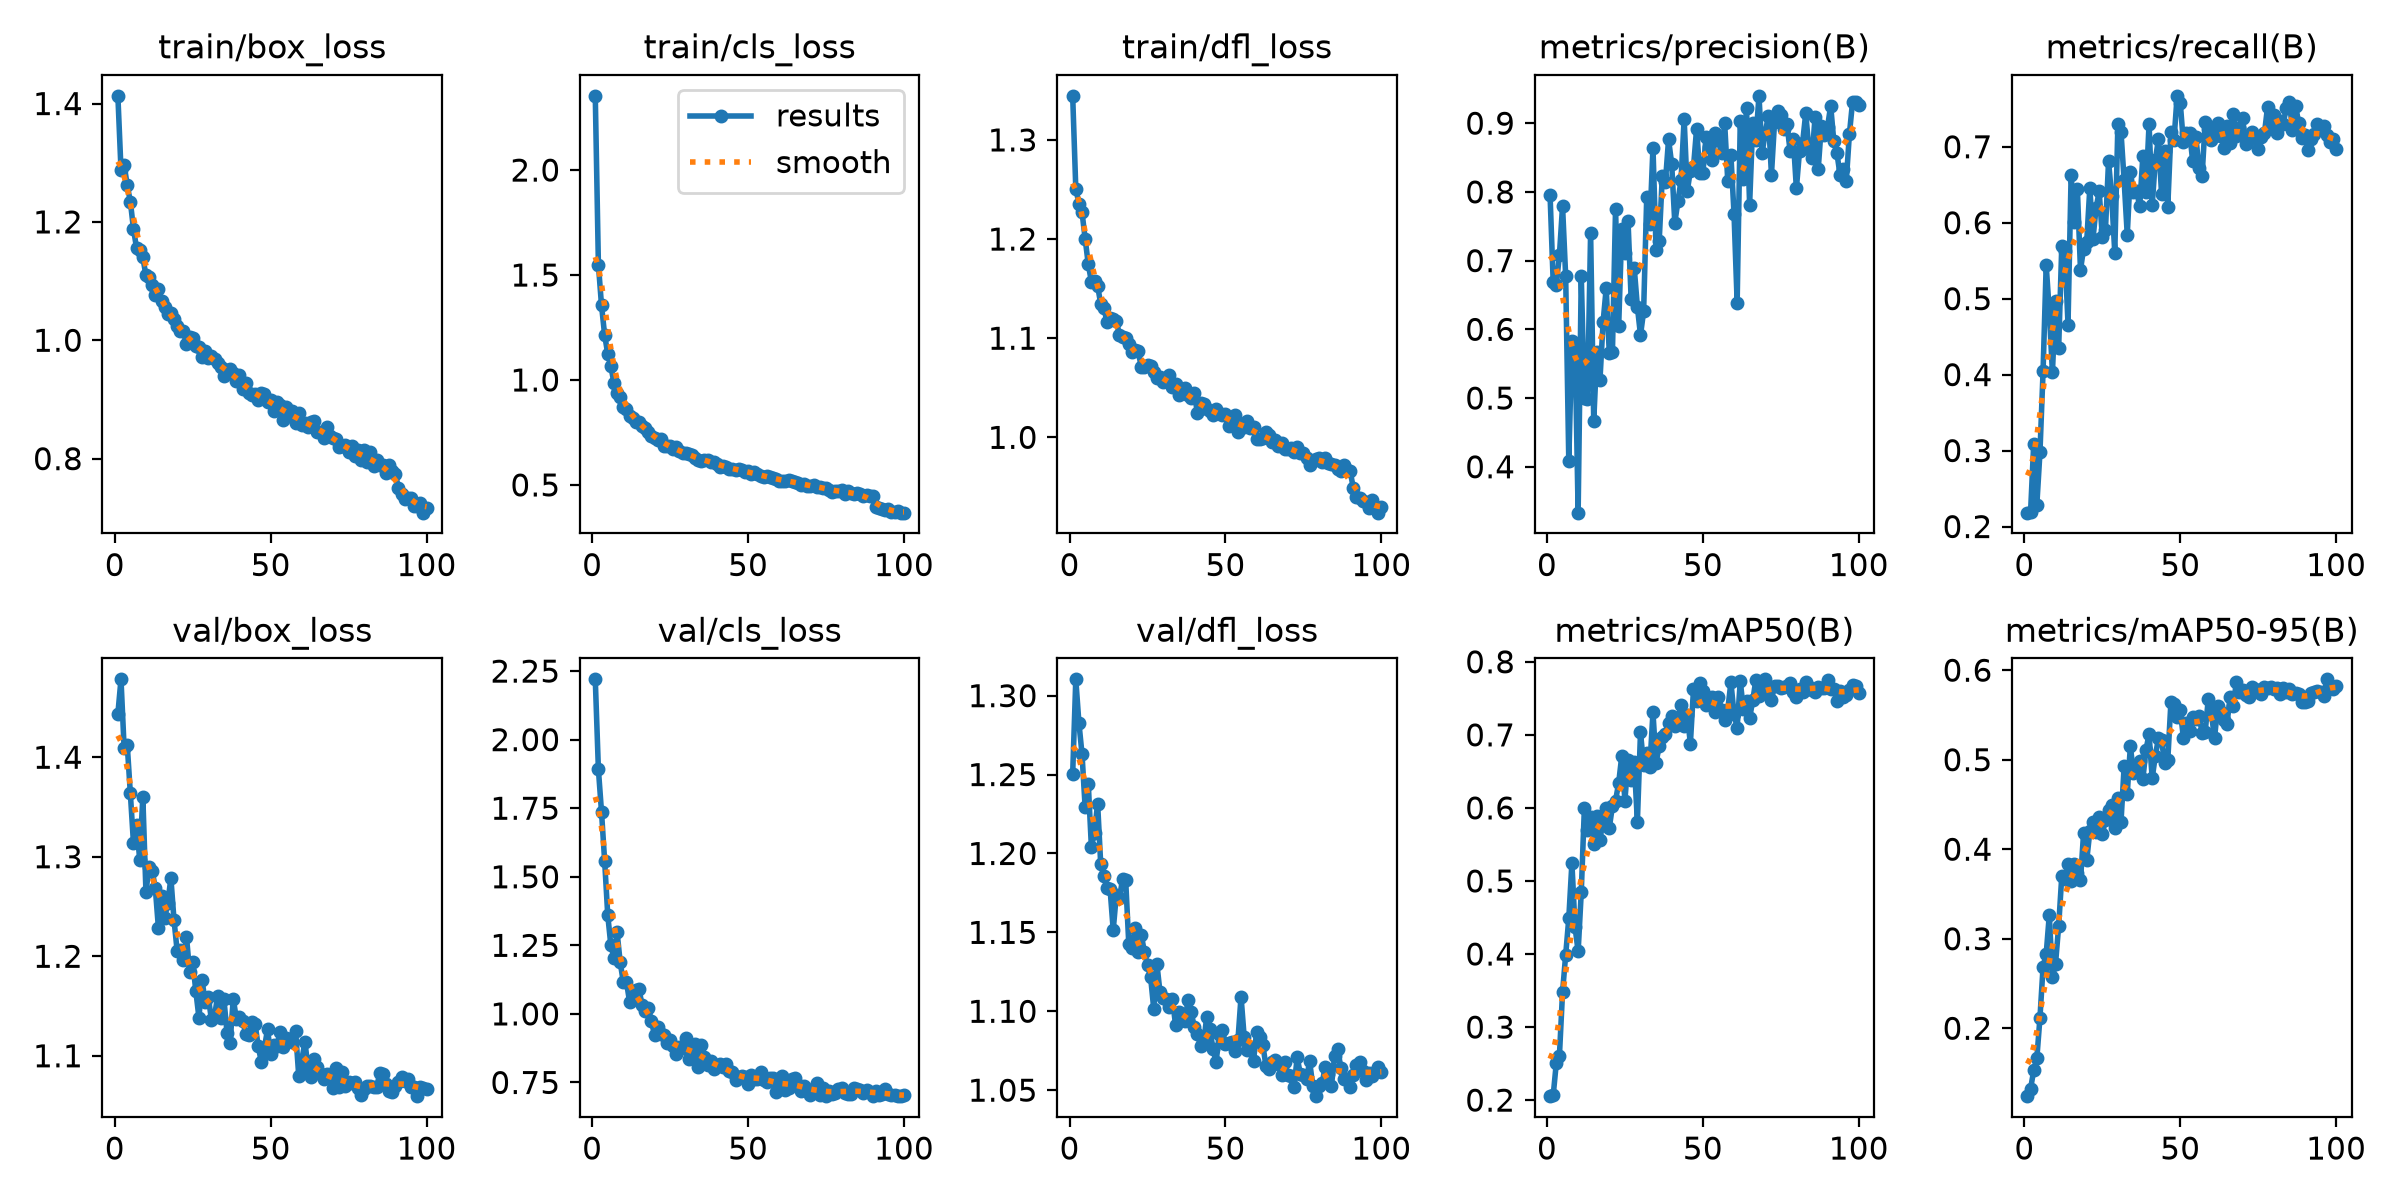

Source data for this figure (header and first rows):
epoch, time, train/box_loss, train/cls_loss, train/dfl_loss, metrics/precision(B), metrics/recall(B), metrics/mAP50(B), metrics/mAP50-95(B), val/box_loss, val/cls_loss, val/dfl_loss, lr/pg0, lr/pg1, lr/pg2
1, 501.4, 1.413, 2.354, 1.344, 0.795, 0.2183, 0.2054, 0.1241, 1.444, 2.22, 1.25, 0.0003689, 0.0003689, 0.0003689
2, 1003, 1.288, 1.55, 1.251, 0.6685, 0.2198, 0.2066, 0.1326, 1.478, 1.892, 1.31, 0.0007319, 0.0007319, 0.0007319
3, 1506, 1.297, 1.355, 1.236, 0.6648, 0.3089, 0.2508, 0.1528, 1.41, 1.737, 1.283, 0.001088, 0.001088, 0.001088
4, 2001, 1.262, 1.215, 1.227, 0.7087, 0.2286, 0.261, 0.1663, 1.412, 1.558, 1.263, 0.001078, 0.001078, 0.001078
5, 2498, 1.234, 1.124, 1.2, 0.7792, 0.2975, 0.3478, 0.2116, 1.364, 1.36, 1.229, 0.001067, 0.001067, 0.001067
6, 2987, 1.188, 1.065, 1.175, 0.6776, 0.4042, 0.3986, 0.2687, 1.314, 1.249, 1.244, 0.001056, 0.001056, 0.001056
7, 3467, 1.155, 0.9844, 1.157, 0.4087, 0.544, 0.4487, 0.2828, 1.332, 1.205, 1.204, 0.001045, 0.001045, 0.001045
8, 3950, 1.153, 0.9364, 1.158, 0.5835, 0.4829, 0.5244, 0.3266, 1.297, 1.297, 1.213, 0.001034, 0.001034, 0.001034
9, 4439, 1.14, 0.9186, 1.153, 0.5794, 0.403, 0.4371, 0.2567, 1.36, 1.187, 1.232, 0.001023, 0.001023, 0.001023
10, 4927, 1.11, 0.8702, 1.135, 0.3332, 0.4965, 0.4036, 0.2722, 1.265, 1.116, 1.193, 0.001012, 0.001012, 0.001012
11, 5414, 1.107, 0.8628, 1.131, 0.6779, 0.4349, 0.4843, 0.3142, 1.289, 1.117, 1.186, 0.001001, 0.001001, 0.001001
12, 5963, 1.093, 0.8278, 1.116, 0.5007, 0.5696, 0.5998, 0.3698, 1.286, 1.044, 1.178, 0.00099, 0.00099, 0.00099
13, 6730, 1.077, 0.8194, 1.12, 0.4985, 0.5629, 0.5696, 0.3667, 1.269, 1.054, 1.177, 0.000979, 0.000979, 0.000979
14, 7872, 1.087, 0.7992, 1.12, 0.7406, 0.4658, 0.5874, 0.3836, 1.228, 1.086, 1.151, 0.000968, 0.000968, 0.000968
15, 9150, 1.067, 0.7995, 1.118, 0.4662, 0.6632, 0.5506, 0.3648, 1.26, 1.091, 1.174, 0.000957, 0.000957, 0.000957
16, 9669, 1.056, 0.78, 1.103, 0.5671, 0.6014, 0.5886, 0.3835, 1.238, 1.032, 1.172, 0.000946, 0.000946, 0.000946
17, 10153, 1.045, 0.7724, 1.102, 0.5263, 0.6443, 0.5567, 0.3731, 1.253, 1.011, 1.184, 0.000935, 0.000935, 0.000935
18, 10624, 1.045, 0.7506, 1.1, 0.6103, 0.5378, 0.5826, 0.3651, 1.279, 1.023, 1.183, 0.000924, 0.000924, 0.000924
19, 11098, 1.036, 0.7344, 1.094, 0.6599, 0.566, 0.6005, 0.4183, 1.237, 0.9737, 1.142, 0.000913, 0.000913, 0.000913
20, 11570, 1.024, 0.7246, 1.086, 0.565, 0.5751, 0.5729, 0.3875, 1.206, 0.923, 1.14, 0.000902, 0.000902, 0.000902
21, 12045, 1.016, 0.7128, 1.088, 0.5669, 0.6458, 0.6025, 0.4199, 1.207, 0.9527, 1.153, 0.000891, 0.000891, 0.000891
22, 12522, 1.016, 0.7172, 1.087, 0.7756, 0.5784, 0.61, 0.4309, 1.196, 0.9253, 1.137, 0.00088, 0.00088, 0.00088
23, 13003, 0.9929, 0.6864, 1.071, 0.6044, 0.6193, 0.6341, 0.4197, 1.22, 0.9232, 1.149, 0.000869, 0.000869, 0.000869
24, 13492, 1.006, 0.6877, 1.071, 0.7462, 0.6411, 0.6714, 0.4361, 1.185, 0.8944, 1.138, 0.000858, 0.000858, 0.000858
25, 13976, 1.004, 0.6831, 1.073, 0.7106, 0.5817, 0.6101, 0.4168, 1.194, 0.9037, 1.129, 0.000847, 0.000847, 0.000847
26, 14462, 0.9901, 0.6691, 1.071, 0.7579, 0.59, 0.6659, 0.4329, 1.165, 0.8823, 1.121, 0.000836, 0.000836, 0.000836
27, 14946, 0.9879, 0.679, 1.066, 0.6442, 0.6808, 0.6386, 0.4439, 1.138, 0.8534, 1.102, 0.000825, 0.000825, 0.000825
28, 15432, 0.9722, 0.6595, 1.06, 0.689, 0.6348, 0.6626, 0.4492, 1.176, 0.8811, 1.13, 0.000814, 0.000814, 0.000814
29, 15914, 0.9818, 0.6505, 1.061, 0.6327, 0.5605, 0.581, 0.4239, 1.154, 0.8756, 1.112, 0.000803, 0.000803, 0.000803
30, 16395, 0.9703, 0.6525, 1.056, 0.5917, 0.7301, 0.7034, 0.4577, 1.159, 0.9129, 1.109, 0.000792, 0.000792, 0.000792
31, 16884, 0.9731, 0.6472, 1.057, 0.6261, 0.7192, 0.6588, 0.4307, 1.136, 0.8348, 1.108, 0.000781, 0.000781, 0.000781
32, 17369, 0.9689, 0.6442, 1.063, 0.7927, 0.6557, 0.6748, 0.4925, 1.14, 0.8712, 1.103, 0.00077, 0.00077, 0.00077
33, 17870, 0.9616, 0.6288, 1.051, 0.753, 0.5841, 0.6566, 0.4621, 1.16, 0.8894, 1.108, 0.000759, 0.000759, 0.000759
34, 18382, 0.9554, 0.6195, 1.054, 0.8645, 0.6664, 0.7306, 0.5148, 1.138, 0.8064, 1.091, 0.000748, 0.000748, 0.000748
35, 20568, 0.9403, 0.6156, 1.043, 0.7157, 0.6409, 0.6616, 0.485, 1.157, 0.8863, 1.1, 0.000737, 0.000737, 0.000737
36, 21006, 0.9496, 0.6189, 1.046, 0.729, 0.6414, 0.6853, 0.492, 1.123, 0.8417, 1.095, 0.000726, 0.000726, 0.000726
37, 21454, 0.9517, 0.6182, 1.049, 0.8229, 0.6217, 0.6968, 0.4983, 1.113, 0.8144, 1.094, 0.000715, 0.000715, 0.000715
38, 21909, 0.9451, 0.6096, 1.043, 0.815, 0.6873, 0.7016, 0.4781, 1.157, 0.8278, 1.107, 0.000704, 0.000704, 0.000704
39, 22384, 0.9306, 0.6083, 1.039, 0.8763, 0.6411, 0.7156, 0.511, 1.137, 0.7977, 1.099, 0.000693, 0.000693, 0.000693
40, 22855, 0.9413, 0.6018, 1.044, 0.841, 0.7305, 0.7258, 0.5286, 1.139, 0.8085, 1.09, 0.000682, 0.000682, 0.000682
41, 23324, 0.9175, 0.5874, 1.025, 0.7551, 0.6227, 0.712, 0.4793, 1.135, 0.8185, 1.086, 0.000671, 0.000671, 0.000671
42, 23792, 0.9283, 0.5903, 1.034, 0.786, 0.6824, 0.7217, 0.5041, 1.122, 0.8053, 1.078, 0.00066, 0.00066, 0.00066
43, 24260, 0.9111, 0.5856, 1.034, 0.8166, 0.71, 0.7403, 0.5237, 1.121, 0.8174, 1.08, 0.000649, 0.000649, 0.000649
44, 24727, 0.9079, 0.5782, 1.029, 0.9064, 0.6384, 0.7127, 0.5219, 1.134, 0.7919, 1.097, 0.000638, 0.000638, 0.000638
45, 25193, 0.9095, 0.5749, 1.026, 0.801, 0.6945, 0.7269, 0.4966, 1.132, 0.788, 1.089, 0.000627, 0.000627, 0.000627
46, 25661, 0.8983, 0.5703, 1.023, 0.831, 0.621, 0.6881, 0.4995, 1.11, 0.759, 1.076, 0.000616, 0.000616, 0.000616
47, 26128, 0.9114, 0.5776, 1.028, 0.8363, 0.7191, 0.7624, 0.5639, 1.094, 0.7698, 1.068, 0.0006051, 0.0006051, 0.0006051
48, 26598, 0.9091, 0.5706, 1.025, 0.8922, 0.7091, 0.7465, 0.562, 1.108, 0.7721, 1.086, 0.0005941, 0.0005941, 0.0005941
49, 27079, 0.8949, 0.5613, 1.022, 0.8276, 0.767, 0.7707, 0.5483, 1.127, 0.7684, 1.088, 0.0005831, 0.0005831, 0.0005831
50, 27549, 0.8996, 0.5652, 1.024, 0.8269, 0.7581, 0.7599, 0.5557, 1.102, 0.744, 1.079, 0.0005721, 0.0005721, 0.0005721
51, 28019, 0.8806, 0.5498, 1.011, 0.8793, 0.7056, 0.7402, 0.5246, 1.111, 0.7781, 1.08, 0.0005611, 0.0005611, 0.0005611
52, 28494, 0.8958, 0.5636, 1.015, 0.8655, 0.7185, 0.7446, 0.541, 1.11, 0.7644, 1.081, 0.0005501, 0.0005501, 0.0005501
53, 28961, 0.8913, 0.5536, 1.023, 0.8457, 0.7184, 0.7512, 0.5325, 1.124, 0.7623, 1.075, 0.0005391, 0.0005391, 0.0005391
54, 29421, 0.8652, 0.5419, 1.005, 0.8855, 0.6807, 0.7314, 0.5481, 1.109, 0.7881, 1.082, 0.0005281, 0.0005281, 0.0005281
55, 29877, 0.8873, 0.5375, 1.014, 0.8751, 0.713, 0.7522, 0.5454, 1.118, 0.76, 1.109, 0.0005171, 0.0005171, 0.0005171
56, 30337, 0.8715, 0.5405, 1.011, 0.8561, 0.6724, 0.7342, 0.5493, 1.117, 0.7508, 1.084, 0.0005061, 0.0005061, 0.0005061
57, 30794, 0.8802, 0.5394, 1.016, 0.8995, 0.6611, 0.7203, 0.5303, 1.114, 0.7649, 1.075, 0.0004951, 0.0004951, 0.0004951
58, 31249, 0.861, 0.5316, 1.01, 0.8151, 0.7327, 0.7346, 0.5311, 1.125, 0.7674, 1.078, 0.0004841, 0.0004841, 0.0004841
59, 31706, 0.8764, 0.529, 1.01, 0.8532, 0.723, 0.772, 0.5682, 1.08, 0.7153, 1.069, 0.0004731, 0.0004731, 0.0004731
60, 32160, 0.8571, 0.5211, 0.9988, 0.7682, 0.7087, 0.7285, 0.5513, 1.096, 0.7446, 1.087, 0.0004621, 0.0004621, 0.0004621
... 40 more rows
